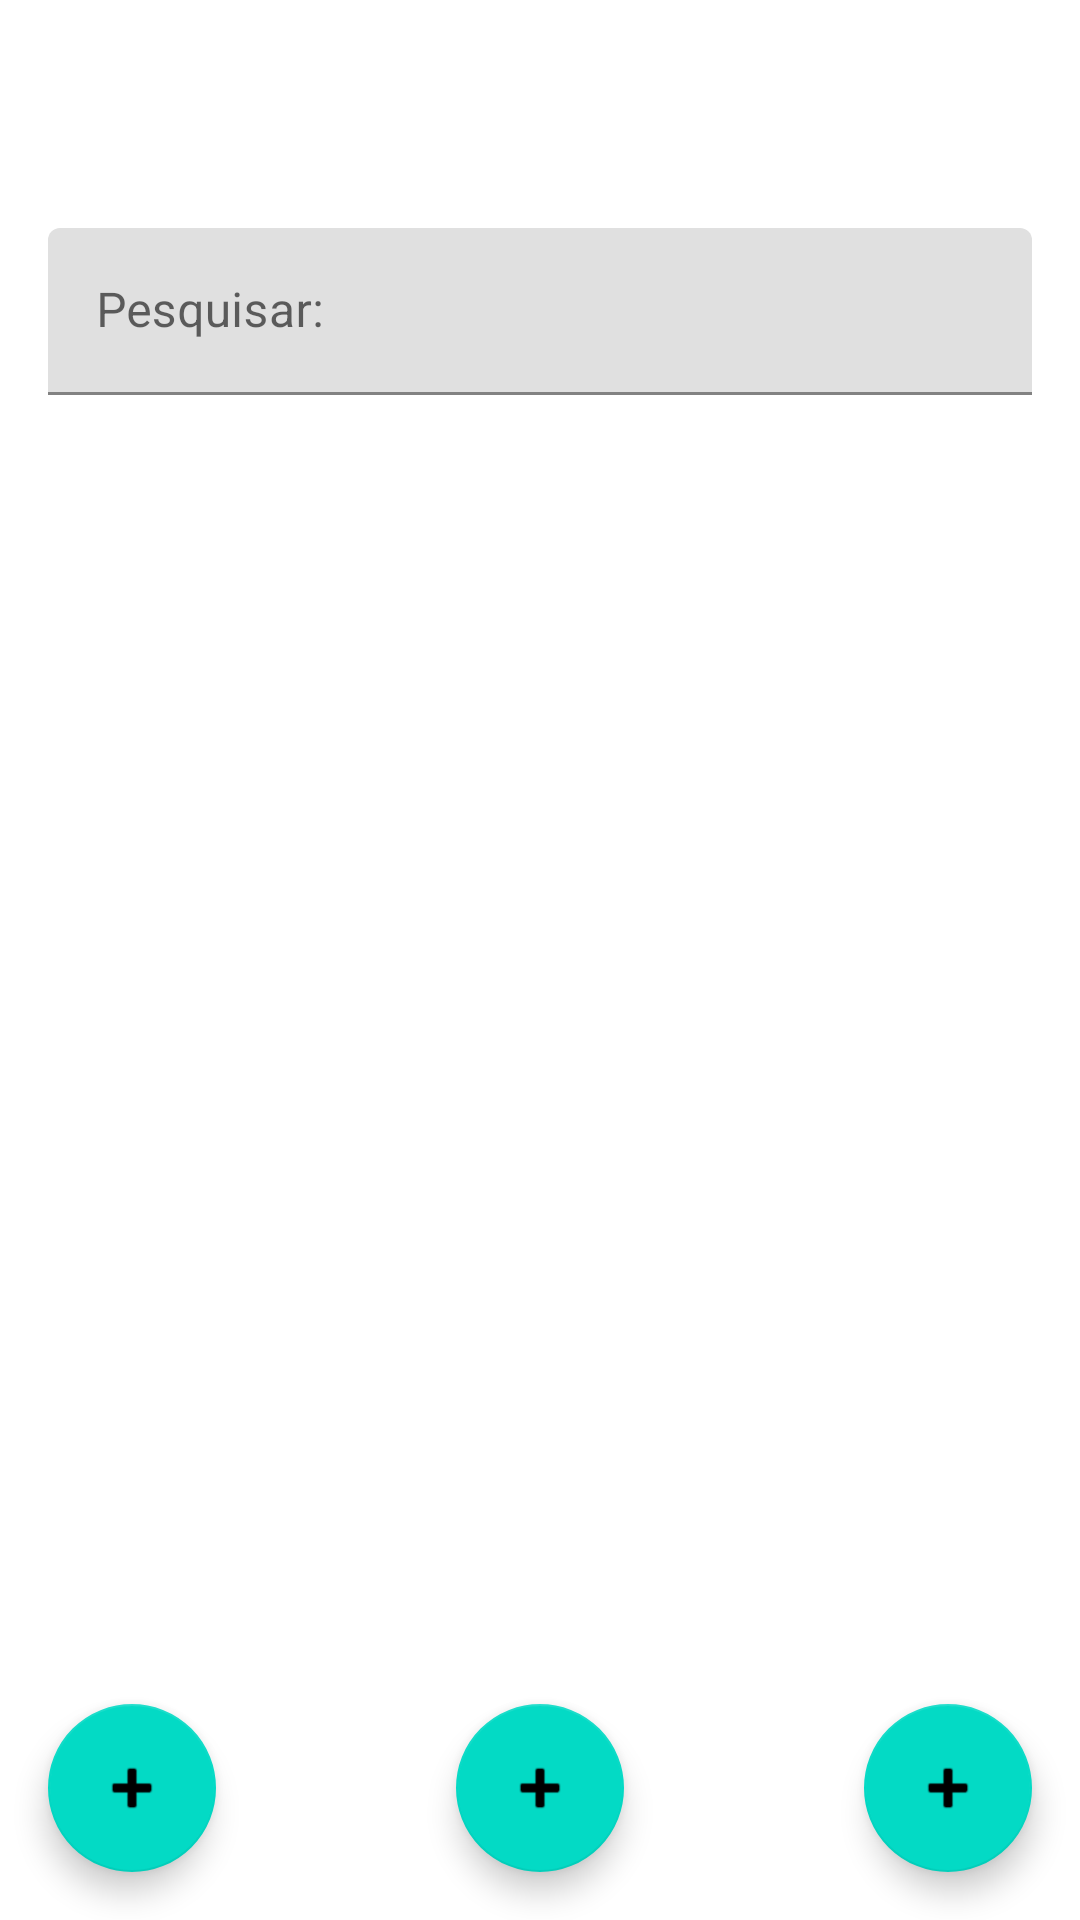

The Android layout XML behind this screen, and the referenced resources:
<!-- AndroidManifest.xml: application theme Theme.WLTRACKINGMOBILE -->
<!-- res/layout/activity_main.xml -->
<?xml version="1.0" encoding="utf-8"?>
<androidx.coordinatorlayout.widget.CoordinatorLayout xmlns:android="http://schemas.android.com/apk/res/android"
    xmlns:tools="http://schemas.android.com/tools"
    xmlns:app="http://schemas.android.com/apk/res-auto"

    android:layout_width="match_parent"
    android:layout_height="match_parent">

    <androidx.constraintlayout.widget.ConstraintLayout
        android:layout_width="match_parent"
        android:layout_height="match_parent"
        tools:context=".activities.MainActivity">
        <com.google.android.material.tabs.TabLayout
            app:tabTextAppearance="@style/MyTabLayoutTextAppearance"
            android:id="@+id/ActivityMainTabLayout"
            android:layout_width="match_parent"
            android:layout_height="60dp"
            app:layout_constraintTop_toTopOf="parent"
            app:layout_constraintStart_toStartOf="parent" />
        <androidx.viewpager2.widget.ViewPager2
            android:id="@+id/ActivityMainViewPager"
            android:layout_width="match_parent"
            android:layout_height="match_parent"
            android:layout_marginTop="136dp"
            app:layout_constraintStart_toStartOf="parent"
            app:layout_constraintEnd_toEndOf="parent"
            app:layout_constraintBottom_toBottomOf="parent"
            app:layout_constraintTop_toTopOf="parent">
        </androidx.viewpager2.widget.ViewPager2>

        <com.google.android.material.textfield.TextInputLayout
            android:id="@+id/pesquisar"
            android:layout_width="match_parent"
            android:layout_height="60dp"
            android:layout_marginTop="76dp"
            android:layout_marginLeft="16dp"
            android:layout_marginRight="16dp"
            app:layout_constraintTop_toTopOf="parent">

            <com.google.android.material.textfield.TextInputEditText
                android:id="@+id/ActivityMainTextInput"
                android:layout_width="match_parent"
                android:layout_height="wrap_content"
                android:hint="Pesquisar:"
                android:inputType="textImeMultiLine"
                android:imeOptions="actionGo"/>
        </com.google.android.material.textfield.TextInputLayout>
    </androidx.constraintlayout.widget.ConstraintLayout>

    <com.google.android.material.floatingactionbutton.FloatingActionButton
        android:id="@+id/excluir"
        android:layout_height="wrap_content"
        android:layout_width="wrap_content"
        android:src="@android:drawable/ic_input_add"
        android:layout_gravity="bottom|end"
        android:layout_margin="16dp" />
    <com.google.android.material.floatingactionbutton.FloatingActionButton
        android:id="@+id/adicionar"
        android:layout_height="wrap_content"
        android:layout_width="wrap_content"
        android:src="@android:drawable/ic_input_add"
        android:layout_gravity="bottom|start"
        android:layout_margin="16dp" />
    <com.google.android.material.floatingactionbutton.FloatingActionButton
        android:id="@+id/atualizar"
        android:layout_height="wrap_content"
        android:layout_width="wrap_content"
        android:src="@android:drawable/ic_input_add"
        android:layout_gravity="bottom|center"
        android:layout_margin="16dp" />

</androidx.coordinatorlayout.widget.CoordinatorLayout>
<!-- resources referenced by this layout -->
<resources>
  <style name="MyTabLayoutTextAppearance" parent="TextAppearance.AppCompat.Widget.ActionBar.Title.Inverse">
          <item name="android:textSize">14sp</item>
      </style>
  <style name="Theme.WLTRACKINGMOBILE" parent="Theme.MaterialComponents.DayNight.DarkActionBar">
          
          <item name="colorPrimary">@color/purple_500</item>
          <item name="colorPrimaryVariant">@color/purple_700</item>
          <item name="colorOnPrimary">@color/white</item>
          
          <item name="colorSecondary">@color/teal_200</item>
          <item name="colorSecondaryVariant">@color/teal_700</item>
          <item name="colorOnSecondary">@color/black</item>
          
          <item name="android:statusBarColor" tools:targetApi="l">?attr/colorPrimaryVariant</item>
          
          <item name="android:windowActivityTransitions">true</item>
          <item name="android:windowEnterTransition">@transition/trans_anim</item>
          <item name="android:windowExitTransition">@transition/trans_anim</item>
          <item name="android:actionOverflowButtonStyle">@style/Widget.ActionButton.Overflow</item>
      </style>
  <style name="Widget.ActionButton.Overflow" parent="@android:style/Widget.Holo.ActionButton.Overflow">
          <item name="android:src">@drawable/ic_action_add_box</item>
      </style>
  <!-- drawable ic_action_add_box (drawable-anydpi) -->
  <vector xmlns:android="http://schemas.android.com/apk/res/android"
      android:width="24dp"
      android:height="24dp"
      android:viewportWidth="24"
      android:viewportHeight="24"
      android:tint="#000000"
      android:alpha="0.8">
    <group android:scaleX="1.3333334"
        android:scaleY="1.3333334"
        android:translateX="-4"
        android:translateY="-4">
      <path
          android:fillColor="@android:color/white"
          android:pathData="M19,3L5,3c-1.11,0 -2,0.9 -2,2v14c0,1.1 0.89,2 2,2h14c1.1,0 2,-0.9 2,-2L21,5c0,-1.1 -0.9,-2 -2,-2zM17,13h-4v4h-2v-4L7,13v-2h4L11,7h2v4h4v2z"/>
    </group>
  </vector>
  <!-- not gathered from this repository: default colours our renderer supplied (Android Studio template values) -->
  <color name="purple_500">#FF6200EE</color>
  <color name="purple_700">#FF3700B3</color>
  <color name="teal_200">#FF03DAC5</color>
  <color name="teal_700">#FF018786</color>
  <color name="black">#FF000000</color>
  <color name="white">#FFFFFFFF</color>
</resources>
